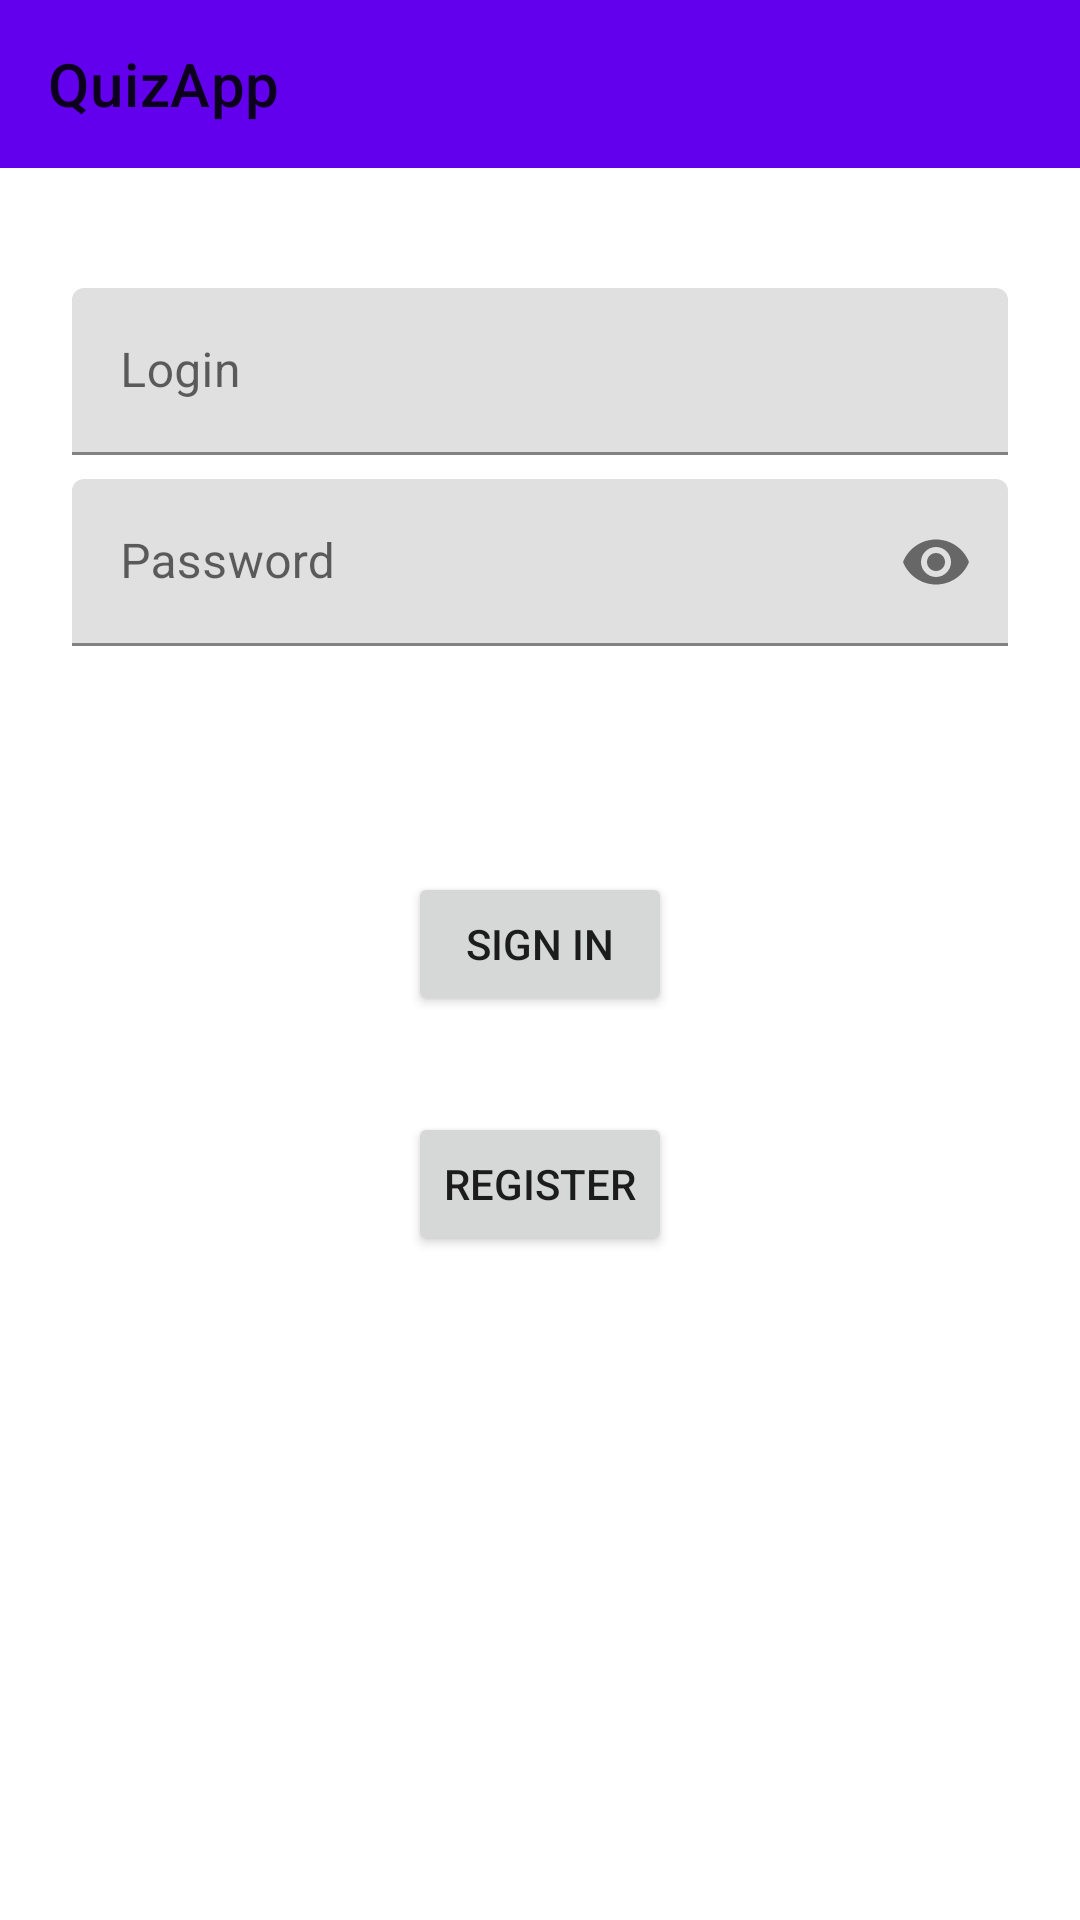

Android layout source for this screen:
<!-- AndroidManifest.xml: application theme AppTheme -->
<!-- res/layout/fragment_login.xml -->
<?xml version="1.0" encoding="utf-8"?>
<androidx.constraintlayout.widget.ConstraintLayout xmlns:android="http://schemas.android.com/apk/res/android"
    xmlns:app="http://schemas.android.com/apk/res-auto"
    xmlns:tools="http://schemas.android.com/tools"
    android:id="@+id/container"
    android:layout_width="match_parent"
    android:layout_height="match_parent"
    tools:context=".ui.login.LoginFragment">

    <com.google.android.material.appbar.AppBarLayout
        android:id="@+id/appBarLayout"
        android:layout_width="match_parent"
        android:layout_height="wrap_content"
        app:layout_constraintEnd_toEndOf="parent"
        app:layout_constraintStart_toStartOf="parent"
        app:layout_constraintTop_toTopOf="parent">

        <androidx.appcompat.widget.Toolbar
            android:id="@+id/toolbar"
            android:layout_width="match_parent"
            android:layout_height="wrap_content"
            android:elevation="16dp"
            app:layout_constraintEnd_toEndOf="parent"
            app:layout_constraintStart_toStartOf="parent"
            app:layout_constraintTop_toTopOf="parent"
            app:layout_scrollFlags="scroll|enterAlways"
            app:title="QuizApp" />

    </com.google.android.material.appbar.AppBarLayout>

    <com.google.android.material.textfield.TextInputLayout
        android:id="@+id/usernameLayout"
        android:layout_width="0dp"
        android:layout_height="wrap_content"
        android:layout_marginStart="24dp"
        android:layout_marginTop="96dp"
        android:layout_marginEnd="24dp"

        android:hint="@string/prompt_login"
        android:inputType="textEmailAddress"
        android:selectAllOnFocus="true"
        app:layout_constraintEnd_toEndOf="parent"
        app:layout_constraintStart_toStartOf="parent"
        app:layout_constraintTop_toTopOf="parent">

        <com.google.android.material.textfield.TextInputEditText
            android:id="@+id/username"
            android:layout_width="match_parent"
            android:layout_height="wrap_content" />
    </com.google.android.material.textfield.TextInputLayout>

    <com.google.android.material.textfield.TextInputLayout
        android:id="@+id/passwordLayout"
        android:layout_width="0dp"
        android:layout_height="wrap_content"
        android:layout_marginStart="24dp"
        android:layout_marginTop="8dp"
        android:layout_marginEnd="24dp"

        android:hint="@string/prompt_password"
        android:inputType="textPassword"
        android:selectAllOnFocus="true"
        app:layout_constraintEnd_toEndOf="parent"
        app:layout_constraintStart_toStartOf="parent"
        app:layout_constraintTop_toBottomOf="@+id/usernameLayout"
        app:endIconMode="password_toggle">
        <com.google.android.material.textfield.TextInputEditText
            android:id="@+id/password"
            android:inputType="textPassword"
            android:layout_width="match_parent"
            android:layout_height="wrap_content" />
    </com.google.android.material.textfield.TextInputLayout>

    <Button
        android:id="@+id/login"
        android:layout_width="wrap_content"
        android:layout_height="wrap_content"
        android:layout_gravity="start"
        android:layout_marginStart="48dp"
        android:layout_marginTop="16dp"
        android:layout_marginEnd="48dp"
        android:layout_marginBottom="64dp"
        android:text="@string/sign_in"
        app:layout_constraintBottom_toBottomOf="parent"
        app:layout_constraintEnd_toEndOf="parent"
        app:layout_constraintStart_toStartOf="parent"
        app:layout_constraintTop_toBottomOf="@+id/passwordLayout"
        app:layout_constraintVertical_bias="0.2" />

    <ProgressBar
        android:id="@+id/loading"
        android:layout_width="100dp"
        android:layout_height="100dp"
        android:layout_gravity="center"
        android:layout_marginStart="32dp"
        android:layout_marginTop="64dp"
        android:layout_marginEnd="32dp"
        android:layout_marginBottom="64dp"
        android:visibility="gone"
        app:layout_constraintBottom_toBottomOf="parent"
        app:layout_constraintEnd_toEndOf="@+id/passwordLayout"
        app:layout_constraintStart_toStartOf="@+id/passwordLayout"
        app:layout_constraintTop_toTopOf="parent"
        app:layout_constraintVertical_bias="0.3" />

    <Button
        android:id="@+id/goToRegisterButton"
        android:layout_width="wrap_content"
        android:layout_height="wrap_content"
        android:layout_marginTop="32dp"
        android:text="@string/register"
        app:layout_constraintEnd_toEndOf="parent"
        app:layout_constraintStart_toStartOf="parent"
        app:layout_constraintTop_toBottomOf="@+id/login" />

    <Button
        android:id="@+id/btOfflineResults"
        android:layout_width="wrap_content"
        android:layout_height="wrap_content"
        android:layout_marginBottom="64dp"
        android:text="@string/results_offline"
        android:visibility="gone"
        app:layout_constraintBottom_toBottomOf="parent"
        app:layout_constraintEnd_toEndOf="parent"
        app:layout_constraintStart_toStartOf="parent" />
</androidx.constraintlayout.widget.ConstraintLayout>
<!-- resources referenced by this layout -->
<resources>
  <string name="prompt_login">Login</string>
  <string name="prompt_password">Password</string>
  <string name="register">Register</string>
  <string name="results_offline">Results offline</string>
  <string name="sign_in">Sign in</string>
  <style name="AppTheme" parent="Theme.MaterialComponents.Light.NoActionBar">
          
          <item name="colorPrimary">@color/colorPrimary</item>
          <item name="colorPrimaryDark">@color/colorPrimaryDark</item>
          <item name="colorAccent">@color/colorAccent</item>
          <item name="colorSecondary">@color/colorAccent</item>
          <item name="windowActionModeOverlay">true</item>
          <item name="actionModeStyle">@style/MyActionMode</item>
      </style>
  <style name="MyActionMode" parent="Base.Widget.AppCompat.ActionMode">
          <item name="background">@color/colorPrimary</item>
          <item name="backgroundSplit">?attr/actionModeSplitBackground</item>
          <item name="height">?attr/actionBarSize</item>
          <item name="titleTextStyle">@style/TextAppearance.AppCompat.Widget.ActionMode.Title</item>
          <item name="subtitleTextStyle">@style/TextAppearance.AppCompat.Widget.ActionMode.Subtitle</item>
          <item name="closeItemLayout">@layout/close_button_layout</item>
      </style>
  <!-- not gathered from this repository: default colours our renderer supplied (Android Studio template values) -->
  <color name="colorPrimary">#FF6200EE</color>
  <color name="colorPrimaryDark">#FF3700B3</color>
  <color name="colorAccent">#FF03DAC5</color>
</resources>
